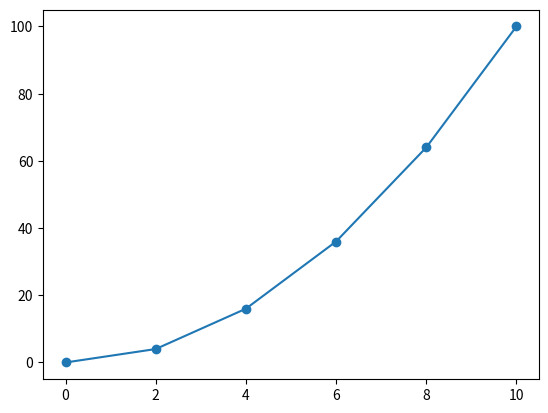
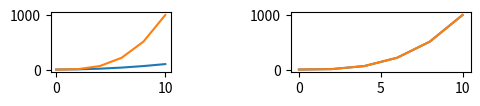
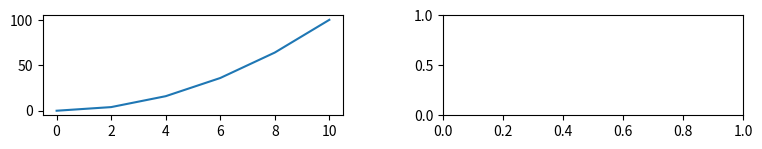

Recreate these plots in Python, in order. (Note: this script raises an exception after producing the figures.)

# Aufgabe 1
""" Erstellen sie einen einfachen Datensatz mit x, y und z
x= 0 bis 10 mit einer Schrittweite von 2
Verwenden sie numpy.arange dazu, googlen sie wie man die Schrittweite auf 2 
aendert. Verwenden Sie x um y und z zu erstellen.
y=x^2
z=x^3
"""
import numpy as np
#Loesung
x= np.arange(0,11,2)
y= x**2
z= x**3


# Aufgabe 2
""" Nehmen Sie die 2 Arrays aus Aufgabe 1 und plotten Sie diese in einem Line
 plot. Verwenden Sie dazu die matplotlib Bibliothek, indem Sie folgendes 
 importieren"""
import matplotlib.pyplot as plt
#Loesung
plt.plot(x,y)

# Aufgabe 3
""" Nehmen Sie die 2 Arrays aus Aufgabe 1 und plotten Sie diese in einem 
Scatter plot.
Diesmal soll der Plot aber in einem neuen Fenster erscheinen.
Aendern Sie dazu die Einstellungen"""

#Loesung
plt.scatter(x,y)

# Aufgabe 4
""" Erstellen sie ein leeres Bild mit Breite 19 und Hoehe 9
weisen sie dem Bild die variable "fig" zu
Wenn Sie dies erstellt haben koennen sie mit der Breite und Hoehe ein wenig 
experimentieren.
"""
#Loesung
fig = plt.figure(figsize = (6,3))

# Aufgabe 5
"""
Fuegen Sie dem Bild das Sie in Aufgabe 4 erstellt haben ein Koordinaten System 
(KS) hinzu
Mit folgenden Eigenschaften
X-Position des KS Ursprungs: 0.2
Y-Position des KS Ursprungs: 0.6
Breite des KS: 0.3
Hoehe des KS: 0.2
"""
#Loesung
ax = plt.axes([0.2, 0.6, .2, .2])

# Aufgabe 6
"""
Fuegen Sie dem KS, dass Sie in Aufgabe 5 erstellt haben einen Graphen hinzu
x=np.arange(0,12,2)
y=x**2
"""

x=np.arange(0,12,2)
y=x**2
plt.plot(x,y)

# Aufgabe 6.1
"""
Fuegen Sie dem KS das Sie in Aufgabe 6 erstellt haben noch einen Graphen hinzu
Hier ist die Funktion:
x=np.arange(0,12,2)
y=x**3
"""
x=np.arange(0,12,2)
y=x**3
plt.plot(x,y)

# Aufgabe 7
"""
Fuegen Sie dem Bild aus Aufgabe 6 ein neues KS hinzu. Mit folgenden 
Eigenschaften:
X-Position des KS Ursprungs: 0.6
Y-Position des KS Ursprungs: 0.6
Breite des KS: 0.3
Hoehe des KS: 0.2
"""
#Loesung
ax2 = plt.axes([0.6, 0.6, .3, .2])


# Aufgabe 8
"""
Fuegen Sie dem KS das Sie in Aufgabe 7 erstellt haben 2 Graphen hinzu
x=np.arange(0,12,2)
y=x**2
und 
y=x**3
"""

#Loesung
x=np.arange(0,12,2)
y2=x**2 
z=x**3
plt.plot(x,y)
plt.plot(x,z)

# Aufgabe 9
""" Erstellen Sie ein Komplett neues Bild das fast genauso aussieht wie das
erstellte Bild in Aufgabe 8 (2 KS mit jeweils 2 Graphen). Nur das das neue Bild
im linken KS nur noch einen Graphen hat anstatt 2. Sie koennen sich auswaehlen 
welchen Graphen Sie loeschen
Tipp: Verwenden Sie Copy Paste von den vorherigen aufgaben
"""

#Loeschen
fig=plt.figure(figsize=(10,5))
ax = plt.axes([0.2,0.6,0.3,0.2])
plt.plot(x,y2)
ax1 = plt.axes([0.6,0.6,0.3,0.2])
plt.plot(x,y1)
plt.plot(x,y2)


# Aufgabe 10
""" Erstellen Sie ein Bild und unterteilen Sie es in 6 Sektoren indem Sie
das Bild in 3 Spalten und 2 Zeilen unterteilen
Plotten Sie einen Graphen in den 6 Sektoren (unten rechts)
x=np.arange(0,12,2)
y=x**2
"""
#Loesung
fig=plt.figure(figsize=(10,5))
plt.subplot(3,2,6)
plt.plot(x,y)


# Aufgabe 11
""" Fuegen Sie dem Bild aus Aufgabe 10 einen Graphen in den 4ten Sektor hinzu
x=np.arange(0,12,2)
y=x**3
"""
#Loesung
x=np.arange(0,12,2)
y=x**3
plt.subplot(3,2,4)
plt.plot(x,y)

# Aufgabe 12
""" Erstellen Sie ein Bild mit einem Graphen
x=np.arange(0,12,2)
y=x**3
Die Linie des Graphen soll folgende Eigenschaften haben:
Farbe: Gruen (g)
Linestyle: (-.)
Dicke der Linie: 3
"""
#Loesung
fig=plt.figure(figsize=(10,5))
plt.plot(x,y)